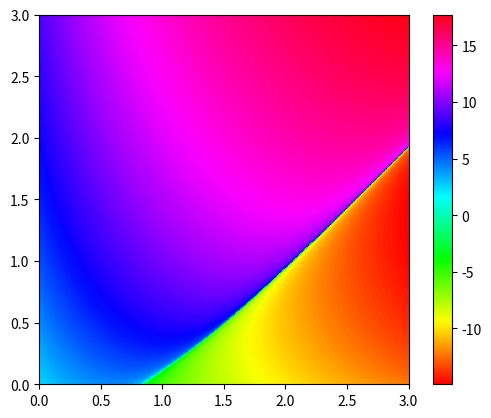

Write the Python code that produced this figure.
from numpy import sqrt
import numpy as np
import matplotlib.pyplot as plt

def z(u, v):
    # x + y - x*y
    # z0 = u*v + u*sqrt(u**2 + 2*u) + u + v - sqrt(u**2 + 2*u) + 1
    # f - f1
    # z0 = 2*u**8*v**4 + 8*u**8*v**3 + 11*u**8*v**2 + 6*u**8*v + 16*u**7*v**4 + 64*u**7*v**3 + 88*u**7*v**2 + 48*u**7*v + 55*u**6*v**4 - 2*u**6*v**3*sqrt(u**4*v**2 + 2*u**4*v + 4*u**3*v**2 + 8*u**3*v + 5*u**2*v**2 + 10*u**2*v + u**2 + 2*u*v**2 + 4*u*v + 2*u) + 220*u**6*v**3 - 6*u**6*v**2*sqrt(u**4*v**2 + 2*u**4*v + 4*u**3*v**2 + 8*u**3*v + 5*u**2*v**2 + 10*u**2*v + u**2 + 2*u*v**2 + 4*u*v + 2*u) + 302*u**6*v**2 - 6*u**6*v*sqrt(u**4*v**2 + 2*u**4*v + 4*u**3*v**2 + 8*u**3*v + 5*u**2*v**2 + 10*u**2*v + u**2 + 2*u*v**2 + 4*u*v + 2*u) + 164*u**6*v - 2*u**6*sqrt(u**4*v**2 + 2*u**4*v + 4*u**3*v**2 + 8*u**3*v + 5*u**2*v**2 + 10*u**2*v + u**2 + 2*u*v**2 + 4*u*v + 2*u) + 3*u**6 + 106*u**5*v**4 - 12*u**5*v**3*sqrt(u**4*v**2 + 2*u**4*v + 4*u**3*v**2 + 8*u**3*v + 5*u**2*v**2 + 10*u**2*v + u**2 + 2*u*v**2 + 4*u*v + 2*u) + 424*u**5*v**3 - 36*u**5*v**2*sqrt(u**4*v**2 + 2*u**4*v + 4*u**3*v**2 + 8*u**3*v + 5*u**2*v**2 + 10*u**2*v + u**2 + 2*u*v**2 + 4*u*v + 2*u) + 580*u**5*v**2 - 36*u**5*v*sqrt(u**4*v**2 + 2*u**4*v + 4*u**3*v**2 + 8*u**3*v + 5*u**2*v**2 + 10*u**2*v + u**2 + 2*u*v**2 + 4*u*v + 2*u) + 312*u**5*v - 12*u**5*sqrt(u**4*v**2 + 2*u**4*v + 4*u**3*v**2 + 8*u**3*v + 5*u**2*v**2 + 10*u**2*v + u**2 + 2*u*v**2 + 4*u*v + 2*u) + 18*u**5 + 124*u**4*v**4 - 30*u**4*v**3*sqrt(u**4*v**2 + 2*u**4*v + 4*u**3*v**2 + 8*u**3*v + 5*u**2*v**2 + 10*u**2*v + u**2 + 2*u*v**2 + 4*u*v + 2*u) + 496*u**4*v**3 - 90*u**4*v**2*sqrt(u**4*v**2 + 2*u**4*v + 4*u**3*v**2 + 8*u**3*v + 5*u**2*v**2 + 10*u**2*v + u**2 + 2*u*v**2 + 4*u*v + 2*u) + 677*u**4*v**2 - 90*u**4*v*sqrt(u**4*v**2 + 2*u**4*v + 4*u**3*v**2 + 8*u**3*v + 5*u**2*v**2 + 10*u**2*v + u**2 + 2*u*v**2 + 4*u*v + 2*u) + 362*u**4*v - 30*u**4*sqrt(u**4*v**2 + 2*u**4*v + 4*u**3*v**2 + 8*u**3*v + 5*u**2*v**2 + 10*u**2*v + u**2 + 2*u*v**2 + 4*u*v + 2*u) + 41*u**4 + 88*u**3*v**4 - 40*u**3*v**3*sqrt(u**4*v**2 + 2*u**4*v + 4*u**3*v**2 + 8*u**3*v + 5*u**2*v**2 + 10*u**2*v + u**2 + 2*u*v**2 + 4*u*v + 2*u) + 352*u**3*v**3 - 120*u**3*v**2*sqrt(u**4*v**2 + 2*u**4*v + 4*u**3*v**2 + 8*u**3*v + 5*u**2*v**2 + 10*u**2*v + u**2 + 2*u*v**2 + 4*u*v + 2*u) + 484*u**3*v**2 - 120*u**3*v*sqrt(u**4*v**2 + 2*u**4*v + 4*u**3*v**2 + 8*u**3*v + 5*u**2*v**2 + 10*u**2*v + u**2 + 2*u*v**2 + 4*u*v + 2*u) + 264*u**3*v - 40*u**3*sqrt(u**4*v**2 + 2*u**4*v + 4*u**3*v**2 + 8*u**3*v + 5*u**2*v**2 + 10*u**2*v + u**2 + 2*u*v**2 + 4*u*v + 2*u) + 44*u**3 + 35*u**2*v**4 - 30*u**2*v**3*sqrt(u**4*v**2 + 2*u**4*v + 4*u**3*v**2 + 8*u**3*v + 5*u**2*v**2 + 10*u**2*v + u**2 + 2*u*v**2 + 4*u*v + 2*u) + 140*u**2*v**3 - 90*u**2*v**2*sqrt(u**4*v**2 + 2*u**4*v + 4*u**3*v**2 + 8*u**3*v + 5*u**2*v**2 + 10*u**2*v + u**2 + 2*u*v**2 + 4*u*v + 2*u) + 198*u**2*v**2 - 90*u**2*v*sqrt(u**4*v**2 + 2*u**4*v + 4*u**3*v**2 + 8*u**3*v + 5*u**2*v**2 + 10*u**2*v + u**2 + 2*u*v**2 + 4*u*v + 2*u) + 116*u**2*v - 30*u**2*sqrt(u**4*v**2 + 2*u**4*v + 4*u**3*v**2 + 8*u**3*v + 5*u**2*v**2 + 10*u**2*v + u**2 + 2*u*v**2 + 4*u*v + 2*u) + 23*u**2 + 6*u*v**4 - 12*u*v**3*sqrt(u**4*v**2 + 2*u**4*v + 4*u**3*v**2 + 8*u**3*v + 5*u**2*v**2 + 10*u**2*v + u**2 + 2*u*v**2 + 4*u*v + 2*u) + 24*u*v**3 - 36*u*v**2*sqrt(u**4*v**2 + 2*u**4*v + 4*u**3*v**2 + 8*u**3*v + 5*u**2*v**2 + 10*u**2*v + u**2 + 2*u*v**2 + 4*u*v + 2*u) + 36*u*v**2 - 36*u*v*sqrt(u**4*v**2 + 2*u**4*v + 4*u**3*v**2 + 8*u**3*v + 5*u**2*v**2 + 10*u**2*v + u**2 + 2*u*v**2 + 4*u*v + 2*u) + 24*u*v - 12*u*sqrt(u**4*v**2 + 2*u**4*v + 4*u**3*v**2 + 8*u**3*v + 5*u**2*v**2 + 10*u**2*v + u**2 + 2*u*v**2 + 4*u*v + 2*u) + 6*u - 2*v**3*sqrt(u**4*v**2 + 2*u**4*v + 4*u**3*v**2 + 8*u**3*v + 5*u**2*v**2 + 10*u**2*v + u**2 + 2*u*v**2 + 4*u*v + 2*u) - 6*v**2*sqrt(u**4*v**2 + 2*u**4*v + 4*u**3*v**2 + 8*u**3*v + 5*u**2*v**2 + 10*u**2*v + u**2 + 2*u*v**2 + 4*u*v + 2*u) - 6*v*sqrt(u**4*v**2 + 2*u**4*v + 4*u**3*v**2 + 8*u**3*v + 5*u**2*v**2 + 10*u**2*v + u**2 + 2*u*v**2 + 4*u*v + 2*u) - 2*sqrt(u**4*v**2 + 2*u**4*v + 4*u**3*v**2 + 8*u**3*v + 5*u**2*v**2 + 10*u**2*v + u**2 + 2*u*v**2 + 4*u*v + 2*u)
    # f1
    # z0 = 2*u**8*v**5 + 2*u**8*v**4*sqrt(u**2 + 2*u) + 10*u**8*v**4 + 8*u**8*v**3*sqrt(u**2 + 2*u) + 17*u**8*v**3 + 11*u**8*v**2*sqrt(u**2 + 2*u) + 11*u**8*v**2 + 6*u**8*v*sqrt(u**2 + 2*u) - 2*u**8 + 18*u**7*v**5 + 16*u**7*v**4*sqrt(u**2 + 2*u) + 90*u**7*v**4 + 64*u**7*v**3*sqrt(u**2 + 2*u) + 157*u**7*v**3 + 89*u**7*v**2*sqrt(u**2 + 2*u) + 111*u**7*v**2 + 50*u**7*v*sqrt(u**2 + 2*u) + 12*u**7*v + 2*u**7*sqrt(u**2 + 2*u) - 14*u**7 + 71*u**6*v**5 + 53*u**6*v**4*sqrt(u**2 + 2*u) + 355*u**6*v**4 + 212*u**6*v**3*sqrt(u**2 + 2*u) + 636*u**6*v**3 + 298*u**6*v**2*sqrt(u**2 + 2*u) + 488*u**6*v**2 + 172*u**6*v*sqrt(u**2 + 2*u) + 101*u**6*v + 17*u**6*sqrt(u**2 + 2*u) - 35*u**6 + 161*u**5*v**5 + 93*u**5*v**4*sqrt(u**2 + 2*u) + 805*u**5*v**4 + 372*u**5*v**3*sqrt(u**2 + 2*u) + 1480*u**5*v**3 + 530*u**5*v**2*sqrt(u**2 + 2*u) + 1220*u**5*v**2 + 316*u**5*v*sqrt(u**2 + 2*u) + 359*u**5*v + 57*u**5*sqrt(u**2 + 2*u) - 25*u**5 + 230*u**4*v**5 + 88*u**4*v**4*sqrt(u**2 + 2*u) + 1150*u**4*v**4 + 352*u**4*v**3*sqrt(u**2 + 2*u) + 2167*u**4*v**3 + 517*u**4*v**2*sqrt(u**2 + 2*u) + 1901*u**4*v**2 + 330*u**4*v*sqrt(u**2 + 2*u) + 703*u**4*v + 93*u**4*sqrt(u**2 + 2*u) + 49*u**4 + 212*u**3*v**5 + 34*u**3*v**4*sqrt(u**2 + 2*u) + 1060*u**3*v**4 + 136*u**3*v**3*sqrt(u**2 + 2*u) + 2047*u**3*v**3 + 227*u**3*v**2*sqrt(u**2 + 2*u) + 1901*u**3*v**2 + 182*u**3*v*sqrt(u**2 + 2*u) + 825*u**3*v + 73*u**3*sqrt(u**2 + 2*u) + 123*u**3 + 123*u**2*v**5 - 11*u**2*v**4*sqrt(u**2 + 2*u) + 615*u**2*v**4 - 44*u**2*v**3*sqrt(u**2 + 2*u) + 1220*u**2*v**3 - 34*u**2*v**2*sqrt(u**2 + 2*u) + 1200*u**2*v**2 + 20*u**2*v*sqrt(u**2 + 2*u) + 585*u**2*v + 21*u**2*sqrt(u**2 + 2*u) + 113*u**2 + 41*u*v**5 - 15*u*v**4*sqrt(u**2 + 2*u) + 205*u*v**4 - 60*u*v**3*sqrt(u**2 + 2*u) + 420*u*v**3 - 78*u*v**2*sqrt(u**2 + 2*u) + 440*u*v**2 - 36*u*v*sqrt(u**2 + 2*u) + 235*u*v - 3*u*sqrt(u**2 + 2*u) + 51*u + 6*v**5 - 4*v**4*sqrt(u**2 + 2*u) + 30*v**4 - 16*v**3*sqrt(u**2 + 2*u) + 64*v**3 - 24*v**2*sqrt(u**2 + 2*u) + 72*v**2 - 16*v*sqrt(u**2 + 2*u) + 42*v - 4*sqrt(u**2 + 2*u) + 10
    # U coeff in g
    # z0 = 2*u**8*v**4 + 8*u**8*v**3 + 11*u**8*v**2 + 6*u**8*v + 16*u**7*v**4 + 64*u**7*v**3 + 89*u**7*v**2 + 50*u**7*v + 2*u**7 + 53*u**6*v**4 + 212*u**6*v**3 + 298*u**6*v**2 + 172*u**6*v + 17*u**6 + 93*u**5*v**4 + 372*u**5*v**3 + 530*u**5*v**2 + 316*u**5*v + 57*u**5 + 88*u**4*v**4 + 352*u**4*v**3 + 517*u**4*v**2 + 330*u**4*v + 93*u**4 + 34*u**3*v**4 + 136*u**3*v**3 + 227*u**3*v**2 + 182*u**3*v + 73*u**3 - 11*u**2*v**4 - 44*u**2*v**3 - 34*u**2*v**2 + 20*u**2*v + 21*u**2 - 15*u*v**4 - 60*u*v**3 - 78*u*v**2 - 36*u*v - 3*u - 4*v**4 - 16*v**3 - 24*v**2 - 16*v - 4
    # g (a - b)
    # z0 = (2*u**8*v**4 + 8*u**8*v**3 + 11*u**8*v**2 + 6*u**8*v + 16*u**7*v**4 + 64*u**7*v**3 + 89*u**7*v**2 + 50*u**7*v + 2*u**7 + 53*u**6*v**4 + 212*u**6*v**3 + 298*u**6*v**2 + 172*u**6*v + 17*u**6 + 93*u**5*v**4 + 372*u**5*v**3 + 530*u**5*v**2 + 316*u**5*v + 57*u**5 + 88*u**4*v**4 + 352*u**4*v**3 + 517*u**4*v**2 + 330*u**4*v + 93*u**4 + 34*u**3*v**4 + 136*u**3*v**3 + 227*u**3*v**2 + 182*u**3*v + 73*u**3 - 11*u**2*v**4 - 44*u**2*v**3 - 34*u**2*v**2 + 20*u**2*v + 21*u**2 - 15*u*v**4 - 60*u*v**3 - 78*u*v**2 - 36*u*v - 3*u - 4*v**4 - 16*v**3 - 24*v**2 - 16*v - 4)*sqrt(u**2 + 2*u) + 2*u**8*v**5 + 10*u**8*v**4 + 17*u**8*v**3 + 11*u**8*v**2 - 2*u**8 + 18*u**7*v**5 + 90*u**7*v**4 + 157*u**7*v**3 + 111*u**7*v**2 + 12*u**7*v - 14*u**7 + 71*u**6*v**5 + 355*u**6*v**4 + 636*u**6*v**3 + 488*u**6*v**2 + 101*u**6*v - 35*u**6 + 161*u**5*v**5 + 805*u**5*v**4 + 1480*u**5*v**3 + 1220*u**5*v**2 + 359*u**5*v - 25*u**5 + 230*u**4*v**5 + 1150*u**4*v**4 + 2167*u**4*v**3 + 1901*u**4*v**2 + 703*u**4*v + 49*u**4 + 212*u**3*v**5 + 1060*u**3*v**4 + 2047*u**3*v**3 + 1901*u**3*v**2 + 825*u**3*v + 123*u**3 + 123*u**2*v**5 + 615*u**2*v**4 + 1220*u**2*v**3 + 1200*u**2*v**2 + 585*u**2*v + 113*u**2 + 41*u*v**5 + 205*u*v**4 + 420*u*v**3 + 440*u*v**2 + 235*u*v + 51*u + 6*v**5 + 30*v**4 + 64*v**3 + 72*v**2 + 42*v + 10
    # g1 (a + b)
    z0 = -(2*u**8*v**4 + 8*u**8*v**3 + 11*u**8*v**2 + 6*u**8*v + 16*u**7*v**4 + 64*u**7*v**3 + 89*u**7*v**2 + 50*u**7*v + 2*u**7 + 53*u**6*v**4 + 212*u**6*v**3 + 298*u**6*v**2 + 172*u**6*v + 17*u**6 + 93*u**5*v**4 + 372*u**5*v**3 + 530*u**5*v**2 + 316*u**5*v + 57*u**5 + 88*u**4*v**4 + 352*u**4*v**3 + 517*u**4*v**2 + 330*u**4*v + 93*u**4 + 34*u**3*v**4 + 136*u**3*v**3 + 227*u**3*v**2 + 182*u**3*v + 73*u**3 - 11*u**2*v**4 - 44*u**2*v**3 - 34*u**2*v**2 + 20*u**2*v + 21*u**2 - 15*u*v**4 - 60*u*v**3 - 78*u*v**2 - 36*u*v - 3*u - 4*v**4 - 16*v**3 - 24*v**2 - 16*v - 4)*sqrt(u**2 + 2*u) + 2*u**8*v**5 + 10*u**8*v**4 + 17*u**8*v**3 + 11*u**8*v**2 - 2*u**8 + 18*u**7*v**5 + 90*u**7*v**4 + 157*u**7*v**3 + 111*u**7*v**2 + 12*u**7*v - 14*u**7 + 71*u**6*v**5 + 355*u**6*v**4 + 636*u**6*v**3 + 488*u**6*v**2 + 101*u**6*v - 35*u**6 + 161*u**5*v**5 + 805*u**5*v**4 + 1480*u**5*v**3 + 1220*u**5*v**2 + 359*u**5*v - 25*u**5 + 230*u**4*v**5 + 1150*u**4*v**4 + 2167*u**4*v**3 + 1901*u**4*v**2 + 703*u**4*v + 49*u**4 + 212*u**3*v**5 + 1060*u**3*v**4 + 2047*u**3*v**3 + 1901*u**3*v**2 + 825*u**3*v + 123*u**3 + 123*u**2*v**5 + 615*u**2*v**4 + 1220*u**2*v**3 + 1200*u**2*v**2 + 585*u**2*v + 113*u**2 + 41*u*v**5 + 205*u*v**4 + 420*u*v**3 + 440*u*v**2 + 235*u*v + 51*u + 6*v**5 + 30*v**4 + 64*v**3 + 72*v**2 + 42*v + 10
    # g
    # z0 = u**4*v**2 + 2*u**4*v + u**2*v**4 + 2*u**2*v**3*sqrt(u**2 + 2*u) + 4*u**2*v**3 + 6*u**2*v**2*sqrt(u**2 + 2*u) + u**2*v**2 + 4*u**2*v*sqrt(u**2 + 2*u) - 6*u**2*v - u**2 + 2*u*v**4 + 8*u*v**3 + 12*u*v**2 + 2*u*v*sqrt(u**2 + 2*u) + 8*u*v + 2*u*sqrt(u**2 + 2*u) + v**4 - 2*v**3*sqrt(u**2 + 2*u) + 4*v**3 - 6*v**2*sqrt(u**2 + 2*u) + 6*v**2 - 6*v*sqrt(u**2 + 2*u) + 4*v - 2*sqrt(u**2 + 2*u) + 1
    # h
    # z0 = u**3 - u**2*v*sqrt(u**2 + 2*u) - u**2*sqrt(u**2 + 2*u) + u**2 - u*v*sqrt(u**2 + 2*u) + u*v*sqrt(u**4*v**2 + 2*u**4*v + 4*u**3*v**2 + 8*u**3*v + 5*u**2*v**2 + 10*u**2*v + u**2 + 2*u*v**2 + 4*u*v + 2*u) + u*sqrt(u**2 + 2*u)*sqrt(u**4*v**2 + 2*u**4*v + 4*u**3*v**2 + 8*u**3*v + 5*u**2*v**2 + 10*u**2*v + u**2 + 2*u*v**2 + 4*u*v + 2*u) - u*sqrt(u**2 + 2*u) + u*sqrt(u**4*v**2 + 2*u**4*v + 4*u**3*v**2 + 8*u**3*v + 5*u**2*v**2 + 10*u**2*v + u**2 + 2*u*v**2 + 4*u*v + 2*u) - 2*u + v*sqrt(u**4*v**2 + 2*u**4*v + 4*u**3*v**2 + 8*u**3*v + 5*u**2*v**2 + 10*u**2*v + u**2 + 2*u*v**2 + 4*u*v + 2*u) - sqrt(u**2 + 2*u)*sqrt(u**4*v**2 + 2*u**4*v + 4*u**3*v**2 + 8*u**3*v + 5*u**2*v**2 + 10*u**2*v + u**2 + 2*u*v**2 + 4*u*v + 2*u) + sqrt(u**4*v**2 + 2*u**4*v + 4*u**3*v**2 + 8*u**3*v + 5*u**2*v**2 + 10*u**2*v + u**2 + 2*u*v**2 + 4*u*v + 2*u)
    # g
    # z0 = u**6*v**4 + 4*u**6*v**3 + 2*u**6*v**2 - 4*u**6*v + u**6 + 6*u**5*v**4 + 24*u**5*v**3 + 32*u**5*v**2 + 16*u**5*v + 10*u**5 + 11*u**4*v**4 - 12*u**4*v**3*sqrt(u**2 + 2*u) + 44*u**4*v**3 - 36*u**4*v**2*sqrt(u**2 + 2*u) + 98*u**4*v**2 - 28*u**4*v*sqrt(u**2 + 2*u) + 108*u**4*v - 4*u**4*sqrt(u**2 + 2*u) + 31*u**4 + 4*u**3*v**4 - 28*u**3*v**3*sqrt(u**2 + 2*u) + 16*u**3*v**3 - 84*u**3*v**2*sqrt(u**2 + 2*u) + 68*u**3*v**2 - 76*u**3*v*sqrt(u**2 + 2*u) + 104*u**3*v - 20*u**3*sqrt(u**2 + 2*u) + 32*u**3 - 5*u**2*v**4 - 4*u**2*v**3*sqrt(u**2 + 2*u) - 20*u**2*v**3 - 12*u**2*v**2*sqrt(u**2 + 2*u) - 42*u**2*v**2 - 28*u**2*v*sqrt(u**2 + 2*u) - 44*u**2*v - 20*u**2*sqrt(u**2 + 2*u) - u**2 - 2*u*v**4 + 12*u*v**3*sqrt(u**2 + 2*u) - 8*u*v**3 + 36*u*v**2*sqrt(u**2 + 2*u) - 20*u*v**2 + 36*u*v*sqrt(u**2 + 2*u) - 24*u*v + 12*u*sqrt(u**2 + 2*u) - 10*u + v**4 + 4*v**3 + 6*v**2 + 4*v + 1
    # h
    # z0 = u**4*v**2 + 2*u**4*v + u**4 + 4*u**3*v**2 + 8*u**3*v + 6*u**3 + 6*u**2*v**2 - 2*u**2*v*sqrt(u**2 + 2*u) + 12*u**2*v - 2*u**2*sqrt(u**2 + 2*u) + 8*u**2 + 4*u*v**2 - 2*u*v*sqrt(u**2 + 2*u) + 2*u*v*sqrt(u**4*v**2 + 2*u**4*v + 4*u**3*v**2 + 8*u**3*v + 5*u**2*v**2 + 10*u**2*v + u**2 + 2*u*v**2 + 4*u*v + 2*u) + 8*u*v + 2*u*sqrt(u**2 + 2*u)*sqrt(u**4*v**2 + 2*u**4*v + 4*u**3*v**2 + 8*u**3*v + 5*u**2*v**2 + 10*u**2*v + u**2 + 2*u*v**2 + 4*u*v + 2*u) - 2*u*sqrt(u**2 + 2*u) + 2*u*sqrt(u**4*v**2 + 2*u**4*v + 4*u**3*v**2 + 8*u**3*v + 5*u**2*v**2 + 10*u**2*v + u**2 + 2*u*v**2 + 4*u*v + 2*u) + v**2 + 2*v*sqrt(u**4*v**2 + 2*u**4*v + 4*u**3*v**2 + 8*u**3*v + 5*u**2*v**2 + 10*u**2*v + u**2 + 2*u*v**2 + 4*u*v + 2*u) + 2*v - 2*sqrt(u**2 + 2*u)*sqrt(u**4*v**2 + 2*u**4*v + 4*u**3*v**2 + 8*u**3*v + 5*u**2*v**2 + 10*u**2*v + u**2 + 2*u*v**2 + 4*u*v + 2*u) + 2*sqrt(u**4*v**2 + 2*u**4*v + 4*u**3*v**2 + 8*u**3*v + 5*u**2*v**2 + 10*u**2*v + u**2 + 2*u*v**2 + 4*u*v + 2*u) + 1
    # f
    # z0 = u**4*v**2 + 2*u**4*v + u**4 + 4*u**3*v**2 + 8*u**3*v + 6*u**3 + 6*u**2*v**2 - 2*u**2*v*sqrt(u**2 + 2*u) + 12*u**2*v - 2*u**2*sqrt(u**2 + 2*u) + 8*u**2 + 4*u*v**2 - 2*u*v*sqrt(u**2 + 2*u) - 2*u*v*sqrt(u**4*v**2 + 2*u**4*v + 4*u**3*v**2 + 8*u**3*v + 5*u**2*v**2 + 10*u**2*v + u**2 + 2*u*v**2 + 4*u*v + 2*u) + 8*u*v - 2*u*sqrt(u**2 + 2*u)*sqrt(u**4*v**2 + 2*u**4*v + 4*u**3*v**2 + 8*u**3*v + 5*u**2*v**2 + 10*u**2*v + u**2 + 2*u*v**2 + 4*u*v + 2*u) - 2*u*sqrt(u**2 + 2*u) - 2*u*sqrt(u**4*v**2 + 2*u**4*v + 4*u**3*v**2 + 8*u**3*v + 5*u**2*v**2 + 10*u**2*v + u**2 + 2*u*v**2 + 4*u*v + 2*u) + v**2 - 2*v*sqrt(u**4*v**2 + 2*u**4*v + 4*u**3*v**2 + 8*u**3*v + 5*u**2*v**2 + 10*u**2*v + u**2 + 2*u*v**2 + 4*u*v + 2*u) + 2*v + 2*sqrt(u**2 + 2*u)*sqrt(u**4*v**2 + 2*u**4*v + 4*u**3*v**2 + 8*u**3*v + 5*u**2*v**2 + 10*u**2*v + u**2 + 2*u*v**2 + 4*u*v + 2*u) - 2*sqrt(u**4*v**2 + 2*u**4*v + 4*u**3*v**2 + 8*u**3*v + 5*u**2*v**2 + 10*u**2*v + u**2 + 2*u*v**2 + 4*u*v + 2*u) + 1
    z0[z0 >= 0] = np.log(1 + z0[z0 >= 0])
    z0[z0 < 0] = -np.log(1 - z0[z0 < 0])
    return z0

def main():
    U, V = np.meshgrid(np.linspace(0.0, 3.0, 300), np.linspace(0.0, 3.0, 300))
    plt.imshow(z(U, V), origin='lower', extent = [0, 3, 0, 3], cmap=plt.cm.hsv)
    plt.colorbar()
    plt.show()

if __name__ == '__main__':
    main()